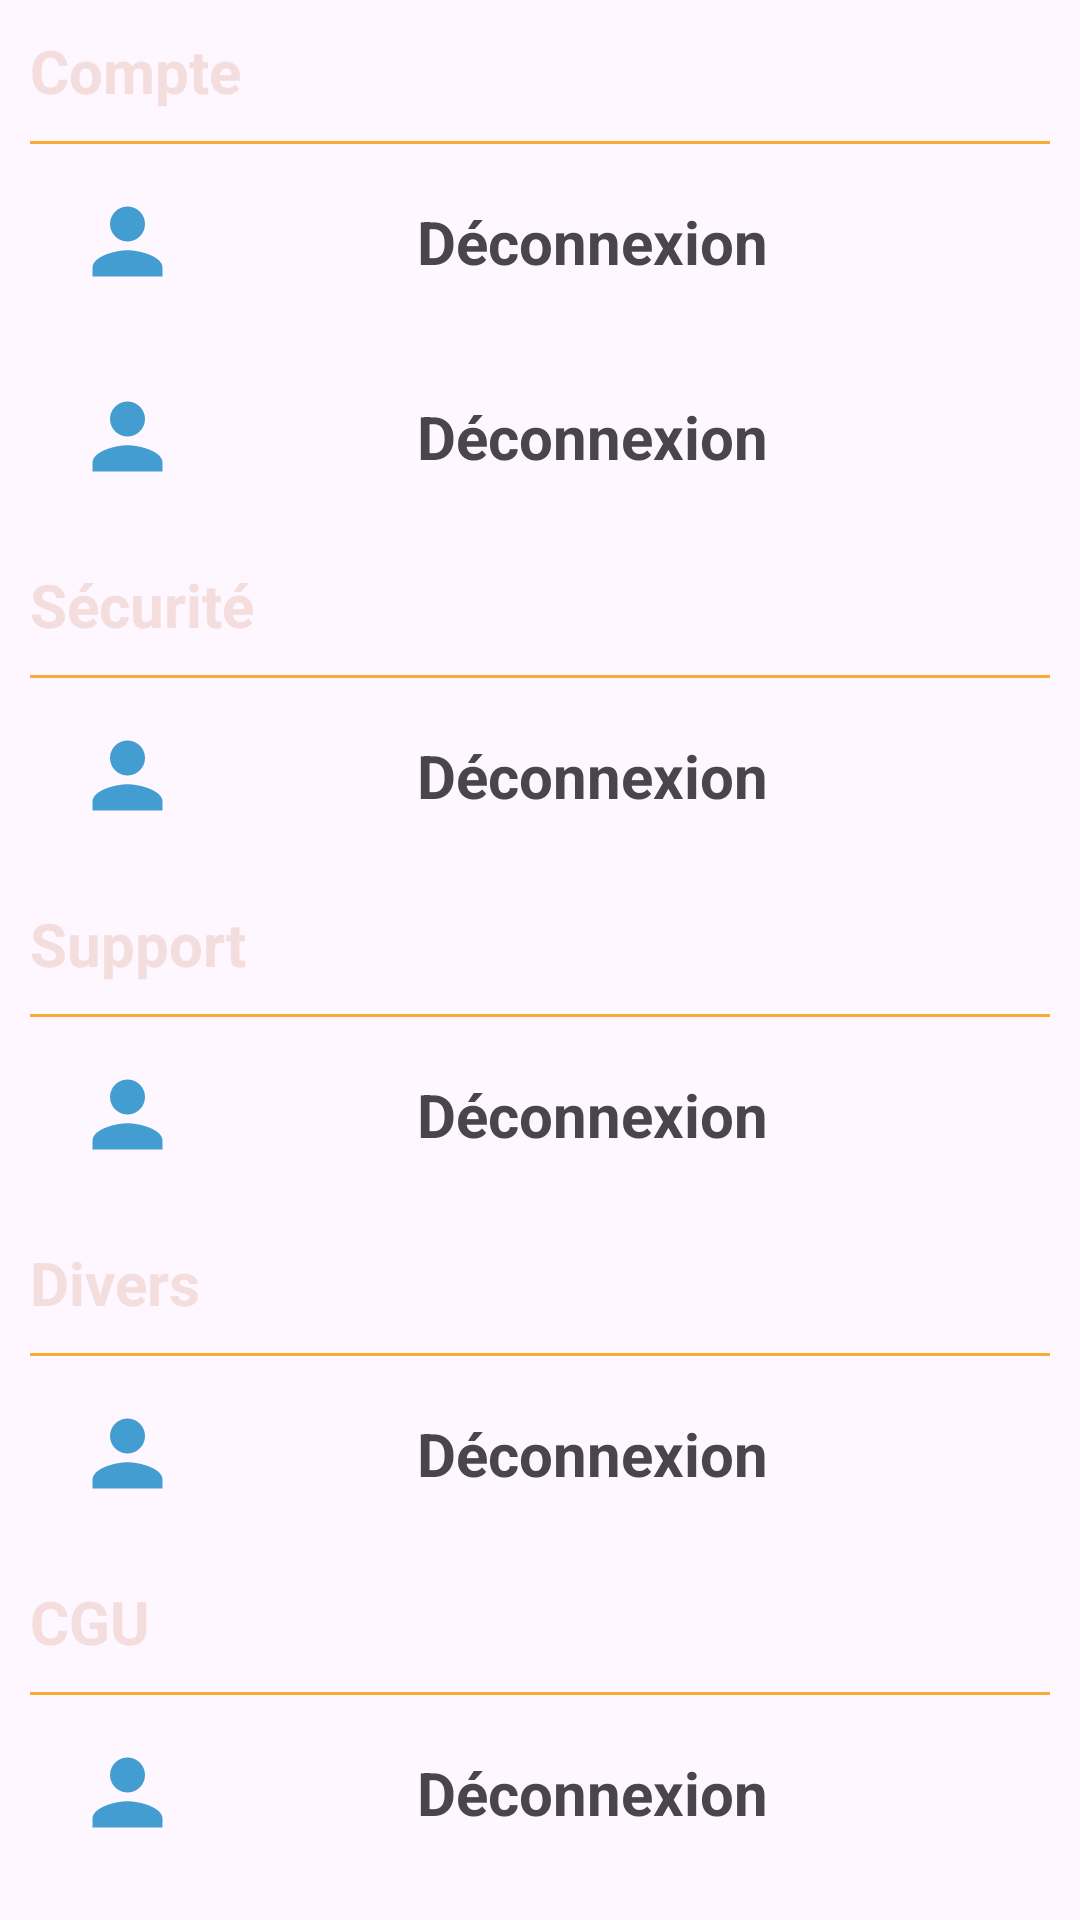

Write the Android layout XML for this screen, with the resource values it uses.
<!-- AndroidManifest.xml: application theme Theme.Login_register_Firebase -->
<!-- res/layout/fragment_settings_fragment.xml -->
<FrameLayout xmlns:android="http://schemas.android.com/apk/res/android"
    xmlns:tools="http://schemas.android.com/tools"
    android:layout_width="match_parent"
    android:layout_height="match_parent"
    tools:context="com.example.ui.fragments.Settings_fragment">

    
   <RelativeLayout
       android:layout_width="match_parent"
       android:layout_height="match_parent">

       <LinearLayout
           android:id="@+id/compte"
           android:layout_width="match_parent"
           android:layout_height="wrap_content"
           android:layout_margin="10dp"
           android:orientation="vertical">
           <TextView
               android:layout_width="match_parent"
               android:layout_height="wrap_content"
               android:text="Compte"
               android:textColor="@color/backgroundColor"
               android:textStyle="bold"
               android:textSize="20sp"/>
           <View
               android:layout_width="match_parent"
               android:layout_height="1dp"
               android:layout_marginTop="10dp"
               android:background="@color/secondary_reply_orange"/>

           <LinearLayout
               android:id="@+id/Linear_lougout"
               android:layout_width="match_parent"
               android:layout_height="wrap_content"
               android:layout_margin="10dp"
               android:clickable="true"
               android:focusable="true"
               android:padding="5dp">

               <ImageView
                   android:layout_width="35dp"
                   android:layout_height="35dp"
                   android:layout_alignParentLeft="true"
                   android:layout_centerVertical="true"
                   android:src="@drawable/baseline_person_24" />

               <TextView
                   android:layout_width="match_parent"
                   android:layout_height="match_parent"
                   android:layout_centerVertical="true"
                   android:gravity="center"
                   android:text="Déconnexion"
                   android:textSize="20dp"
                   android:textStyle="bold" />
           </LinearLayout>

           <LinearLayout
               android:layout_width="match_parent"
               android:layout_height="wrap_content"
               android:layout_margin="10dp"
               android:layout_marginStart="10dp"
               android:layout_marginTop="10dp"
               android:layout_marginEnd="10dp"
               android:layout_marginBottom="10dp"
               android:clickable="true"
               android:focusable="true"
               android:padding="5dp">

               <ImageView
                   android:layout_width="35dp"
                   android:layout_height="35dp"
                   android:layout_alignParentLeft="true"
                   android:layout_centerVertical="true"
                   android:src="@drawable/baseline_person_24" />

               <TextView
                   android:layout_width="match_parent"
                   android:layout_height="match_parent"
                   android:layout_centerVertical="true"
                   android:gravity="center"
                   android:text="Déconnexion"
                   android:textSize="20dp"
                   android:textStyle="bold" />
           </LinearLayout>

       </LinearLayout>

       <LinearLayout
           android:id="@+id/securite"
           android:layout_width="match_parent"
           android:layout_height="wrap_content"
           android:layout_below="@+id/compte"
           android:layout_marginStart="10dp"
           android:layout_marginEnd="10dp"
           android:layout_marginBottom="10dp"
           android:orientation="vertical">

           <TextView
               android:layout_width="match_parent"
               android:layout_height="wrap_content"
               android:text="Sécurité"
               android:textColor="@color/backgroundColor"
               android:textSize="20sp"
               android:textStyle="bold" />

           <View
               android:layout_width="match_parent"
               android:layout_height="1dp"
               android:layout_marginTop="10dp"
               android:background="@color/secondary_reply_orange" />

           <LinearLayout
               android:layout_width="match_parent"
               android:layout_height="wrap_content"
               android:layout_margin="10dp"
               android:layout_marginTop="20dp"
               android:clickable="true"
               android:focusable="true"
               android:padding="5dp">

               <ImageView
                   android:layout_width="35dp"
                   android:layout_height="35dp"
                   android:layout_alignParentLeft="true"
                   android:layout_centerVertical="true"
                   android:src="@drawable/baseline_person_24" />

               <TextView
                   android:layout_width="match_parent"
                   android:layout_height="match_parent"
                   android:layout_centerVertical="true"
                   android:gravity="center"
                   android:text="Déconnexion"
                   android:textSize="20dp"
                   android:textStyle="bold" />
           </LinearLayout>


       </LinearLayout>

       <LinearLayout
           android:id="@+id/support"
           android:layout_width="match_parent"
           android:layout_height="wrap_content"
           android:layout_below="@+id/securite"
           android:layout_marginStart="10dp"
           android:layout_marginEnd="10dp"
           android:layout_marginBottom="10dp"
           android:orientation="vertical">

           <TextView
               android:layout_width="match_parent"
               android:layout_height="wrap_content"
               android:text="Support"
               android:textColor="@color/backgroundColor"
               android:textSize="20sp"
               android:textStyle="bold" />

           <View
               android:layout_width="match_parent"
               android:layout_height="1dp"
               android:layout_marginTop="10dp"
               android:background="@color/secondary_reply_orange" />

           <LinearLayout
               android:layout_width="match_parent"
               android:layout_height="wrap_content"
               android:layout_margin="10dp"
               android:layout_marginTop="20dp"
               android:clickable="true"
               android:focusable="true"
               android:padding="5dp">

               <ImageView
                   android:layout_width="35dp"
                   android:layout_height="35dp"
                   android:layout_alignParentLeft="true"
                   android:layout_centerVertical="true"
                   android:src="@drawable/baseline_person_24" />

               <TextView
                   android:layout_width="match_parent"
                   android:layout_height="match_parent"
                   android:layout_centerVertical="true"
                   android:gravity="center"
                   android:text="Déconnexion"
                   android:textSize="20dp"
                   android:textStyle="bold" />
           </LinearLayout>



       </LinearLayout>

       <LinearLayout
           android:id="@+id/divers"
           android:layout_width="match_parent"
           android:layout_height="wrap_content"
           android:layout_below="@+id/support"
           android:layout_marginStart="10dp"
           android:layout_marginEnd="10dp"
           android:layout_marginBottom="10dp"
           android:orientation="vertical">

           <TextView
               android:layout_width="match_parent"
               android:layout_height="wrap_content"
               android:text="Divers"
               android:textColor="@color/backgroundColor"
               android:textSize="20sp"
               android:textStyle="bold" />

           <View
               android:layout_width="match_parent"
               android:layout_height="1dp"
               android:layout_marginTop="10dp"
               android:background="@color/secondary_reply_orange" />

           <LinearLayout
               android:layout_width="match_parent"
               android:layout_height="wrap_content"
               android:layout_margin="10dp"
               android:layout_marginTop="20dp"
               android:clickable="true"
               android:focusable="true"
               android:padding="5dp">

               <ImageView
                   android:layout_width="35dp"
                   android:layout_height="35dp"
                   android:layout_alignParentLeft="true"
                   android:layout_centerVertical="true"
                   android:src="@drawable/baseline_person_24" />

               <TextView
                   android:layout_width="match_parent"
                   android:layout_height="match_parent"
                   android:layout_centerVertical="true"
                   android:gravity="center"
                   android:text="Déconnexion"
                   android:textSize="20dp"
                   android:textStyle="bold" />
           </LinearLayout>
       </LinearLayout>

       <LinearLayout
           android:id="@+id/CGU"
           android:layout_width="match_parent"
           android:layout_height="wrap_content"
           android:layout_below="@+id/divers"
           android:layout_marginStart="10dp"
           android:layout_marginEnd="10dp"
           android:layout_marginBottom="10dp"
           android:orientation="vertical">

           <TextView
               android:layout_width="match_parent"
               android:layout_height="wrap_content"
               android:text="CGU"
               android:textColor="@color/backgroundColor"
               android:textSize="20sp"
               android:textStyle="bold" />

           <View
               android:layout_width="match_parent"
               android:layout_height="1dp"
               android:layout_marginTop="10dp"
               android:background="@color/secondary_reply_orange" />

           <LinearLayout
               android:layout_width="match_parent"
               android:layout_height="wrap_content"
               android:layout_margin="10dp"
               android:layout_marginTop="20dp"
               android:clickable="true"
               android:focusable="true"
               android:padding="5dp">

               <ImageView
                   android:layout_width="35dp"
                   android:layout_height="35dp"
                   android:layout_alignParentLeft="true"
                   android:layout_centerVertical="true"
                   android:src="@drawable/baseline_person_24" />

               <TextView
                   android:layout_width="match_parent"
                   android:layout_height="match_parent"
                   android:layout_centerVertical="true"
                   android:gravity="center"
                   android:text="Déconnexion"
                   android:textSize="20dp"
                   android:textStyle="bold" />
           </LinearLayout>


       </LinearLayout>
   </RelativeLayout>




</FrameLayout>
<!-- resources referenced by this layout -->
<resources>
  <color name="backgroundColor">#F4DDDD</color>
  <color name="secondary_reply_orange">#F9AA33</color>
  <!-- drawable baseline_person_24 (drawable) -->
  <vector android:height="24dp" android:tint="#449DD1"
      android:viewportHeight="24" android:viewportWidth="24"
      android:width="24dp" xmlns:android="http://schemas.android.com/apk/res/android">
      <path android:fillColor="@android:color/white" android:pathData="M12,12c2.21,0 4,-1.79 4,-4s-1.79,-4 -4,-4 -4,1.79 -4,4 1.79,4 4,4zM12,14c-2.67,0 -8,1.34 -8,4v2h16v-2c0,-2.66 -5.33,-4 -8,-4z"/>
  </vector>
  <style name="Theme.Login_register_Firebase" parent="Base.Theme.Login_register_Firebase" />
  <style name="Base.Theme.Login_register_Firebase" parent="Theme.Material3.DayNight.NoActionBar">
          
          
          <item name="colorPrimary">@color/my_light_primary</item>
          <item name="colorPrimaryVariant">@color/my_light_primary_variant</item>
          <item name="colorOnPrimary">@color/my_light_on_primary</item>
      </style>
  <color name="my_light_primary">#192BC2</color>
  <color name="my_light_primary_variant">#449DD1</color>
  <color name="my_light_on_primary">#78C0E0</color>
</resources>
